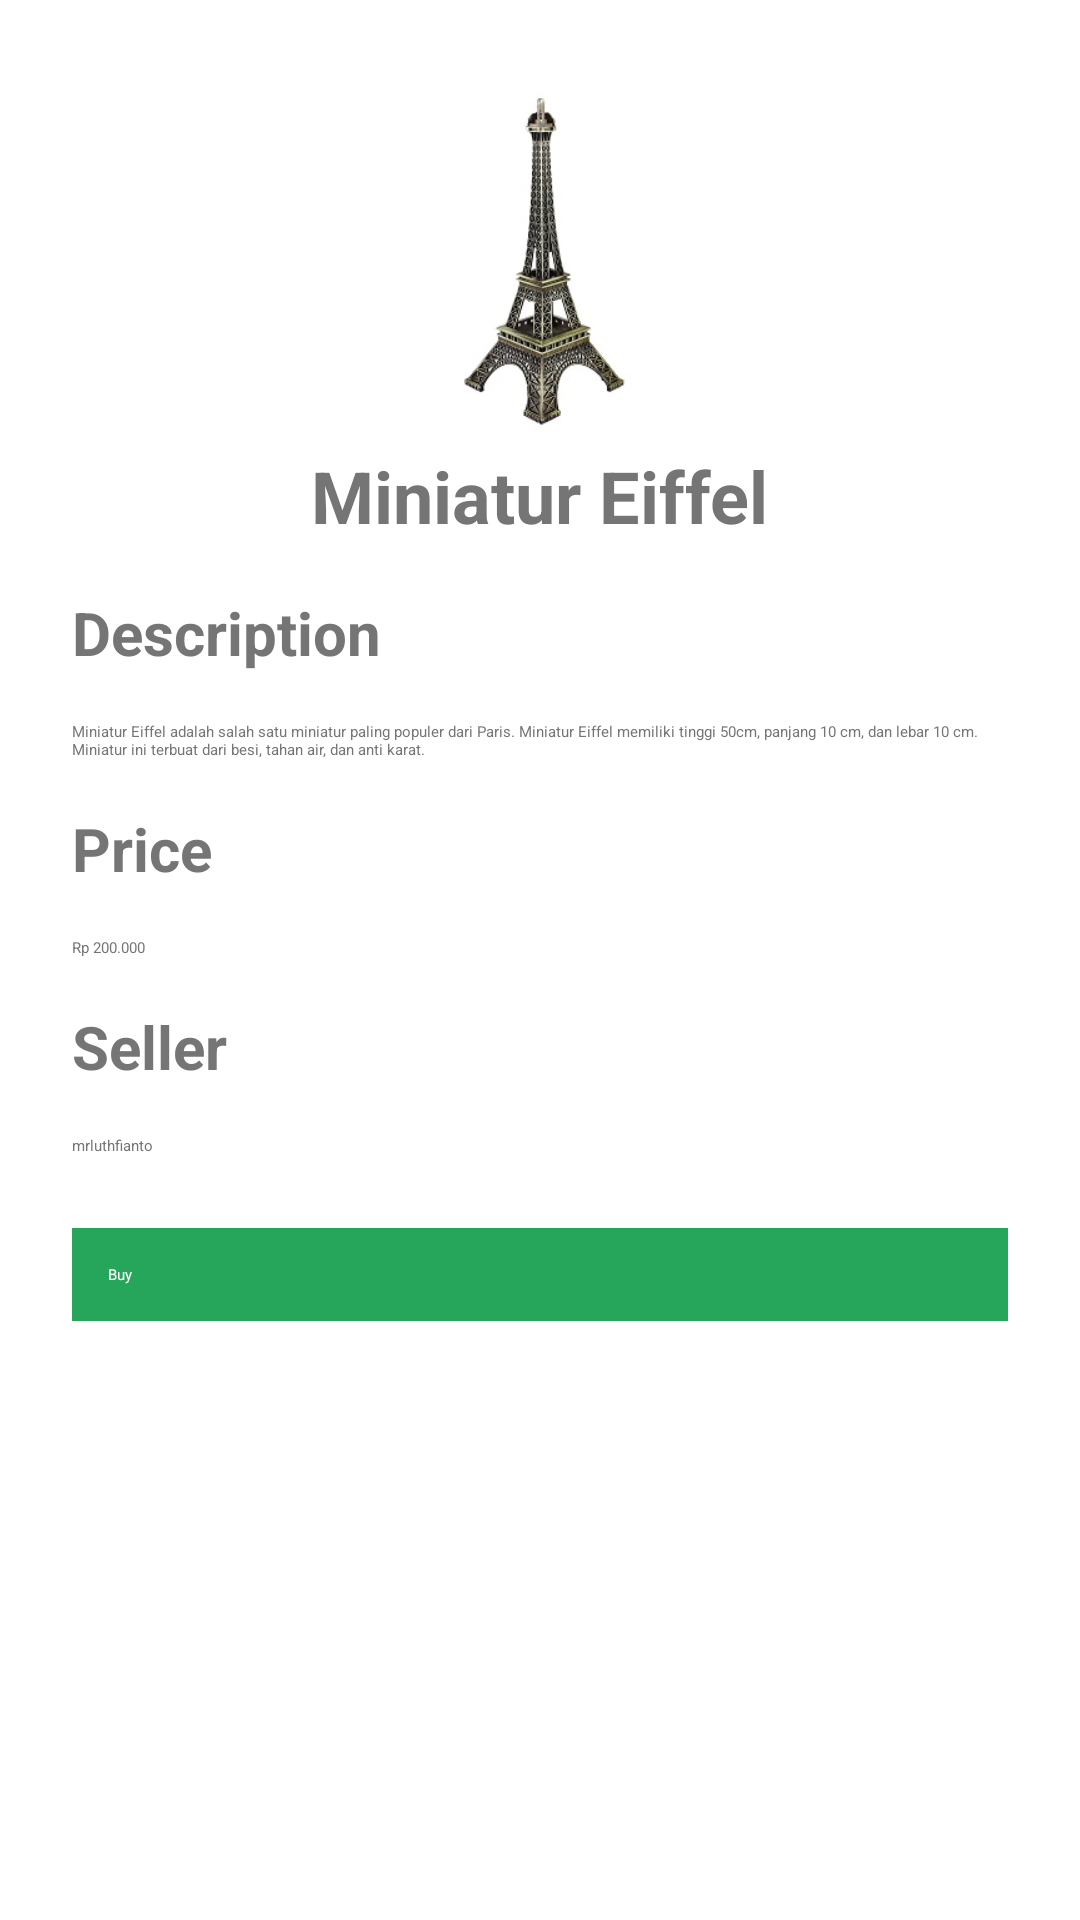

Android layout source for this screen:
<!-- AndroidManifest.xml: application theme AppTheme -->
<!-- res/layout/activity_detail_item_buyer.xml -->
<?xml version="1.0" encoding="utf-8"?>
<LinearLayout xmlns:android="http://schemas.android.com/apk/res/android"
    android:orientation="vertical" android:layout_width="match_parent"
    android:layout_height="match_parent">

    <include
        android:id="@+id/activity_detail_item_buyer_toolbar"
        layout="@layout/toolbar" />

    <LinearLayout
        android:orientation="vertical"
        android:layout_width="match_parent"
        android:layout_height="match_parent"
        android:layout_margin="24dp">

        <ImageView
            android:layout_gravity="center_horizontal"
            android:layout_width="125dp"
            android:layout_height="125dp"
            android:src="@drawable/item_1"/>

        <TextView
            android:layout_gravity="center_horizontal"
            android:layout_width="wrap_content"
            android:layout_height="wrap_content"
            android:text="Miniatur Eiffel"
            android:textStyle="bold"
            android:textSize="24sp"
            android:textColor="@color/textColorThird"/>

        <TextView
            android:layout_width="wrap_content"
            android:layout_height="wrap_content"
            android:layout_marginTop="16dp"
            android:text="Description"
            android:textStyle="bold"
            android:textSize="20sp"
            android:textColor="@color/textColorThird"/>

        <TextView
            android:layout_marginTop="16dp"
            android:layout_width="wrap_content"
            android:layout_height="wrap_content"
            android:textColor="@color/textColorThird"
            android:text="Miniatur Eiffel adalah salah satu miniatur paling populer dari Paris. Miniatur Eiffel memiliki tinggi 50cm, panjang 10 cm, dan lebar 10 cm. Miniatur ini terbuat dari besi, tahan air, dan anti karat." />

        <TextView
            android:layout_width="wrap_content"
            android:layout_height="wrap_content"
            android:layout_marginTop="16dp"
            android:text="Price"
            android:textStyle="bold"
            android:textSize="20sp"
            android:textColor="@color/textColorThird"/>

        <TextView
            android:layout_marginTop="16dp"
            android:layout_width="wrap_content"
            android:layout_height="wrap_content"
            android:text="Rp 200.000"
            android:textColor="@color/textColorThird" />

        <TextView
            android:layout_width="wrap_content"
            android:layout_height="wrap_content"
            android:layout_marginTop="16dp"
            android:text="Seller"
            android:textStyle="bold"
            android:textSize="20sp"
            android:textColor="@color/textColorThird"/>

        <TextView
            android:layout_marginTop="16dp"
            android:layout_width="wrap_content"
            android:layout_height="wrap_content"
            android:text="mrluthfianto"
            android:textColor="@color/textColorThird"/>

        <android.support.v7.widget.AppCompatButton
            android:id="@+id/activity_detail_item_buyer_btn_buy"
            android:layout_width="fill_parent"
            android:layout_height="wrap_content"
            android:layout_marginBottom="24dp"
            android:layout_marginTop="24dp"
            android:padding="12dp"
            android:text="Buy"
            android:background="@color/colorPrimary"
            android:textColor="@color/textColorPrimary" />

    </LinearLayout>

</LinearLayout>
<!-- res/layout/toolbar.xml (included above) -->
<android.support.v7.widget.Toolbar xmlns:android="http://schemas.android.com/apk/res/android"
    xmlns:local="http://schemas.android.com/apk/res-auto"
    android:id="@+id/toolbar"
    android:layout_width="match_parent"
    android:layout_height="wrap_content"
    android:background="@color/colorPrimary"
    android:minHeight="?attr/actionBarSize"
    local:popupTheme="@style/AppTheme"
    local:theme="@style/AppTheme" />
<!-- resources referenced by this layout -->
<resources>
  <color name="colorPrimary">#26A65B</color>
  <color name="textColorPrimary">#FFFFFF</color>
  <color name="textColorThird">#757575</color>
  <!-- drawable item_1: jpeg bitmap (drawable, 12796 bytes) -->
  <style name="AppTheme" parent="@style/MaterialDesignLibraryTheme">
          <item name="android:windowBackground">@color/colorAccent</item>
          <item name="colorPrimary">@color/colorPrimary</item>
          <item name="colorPrimaryDark">@color/colorPrimaryDark</item>
          <item name="colorControlNormal">@color/colorAccent</item>
          <item name="colorControlActivated">@color/colorAccent</item>
          <item name="colorControlHighlight">@color/colorAccent</item>
          <item name="android:textColorHint">@color/textColorHint</item>
      </style>
  <color name="colorAccent">#FFFFFF</color>
  <color name="colorPrimaryDark">#1E824C</color>
  <color name="textColorHint">#FFFFFF</color>
</resources>
